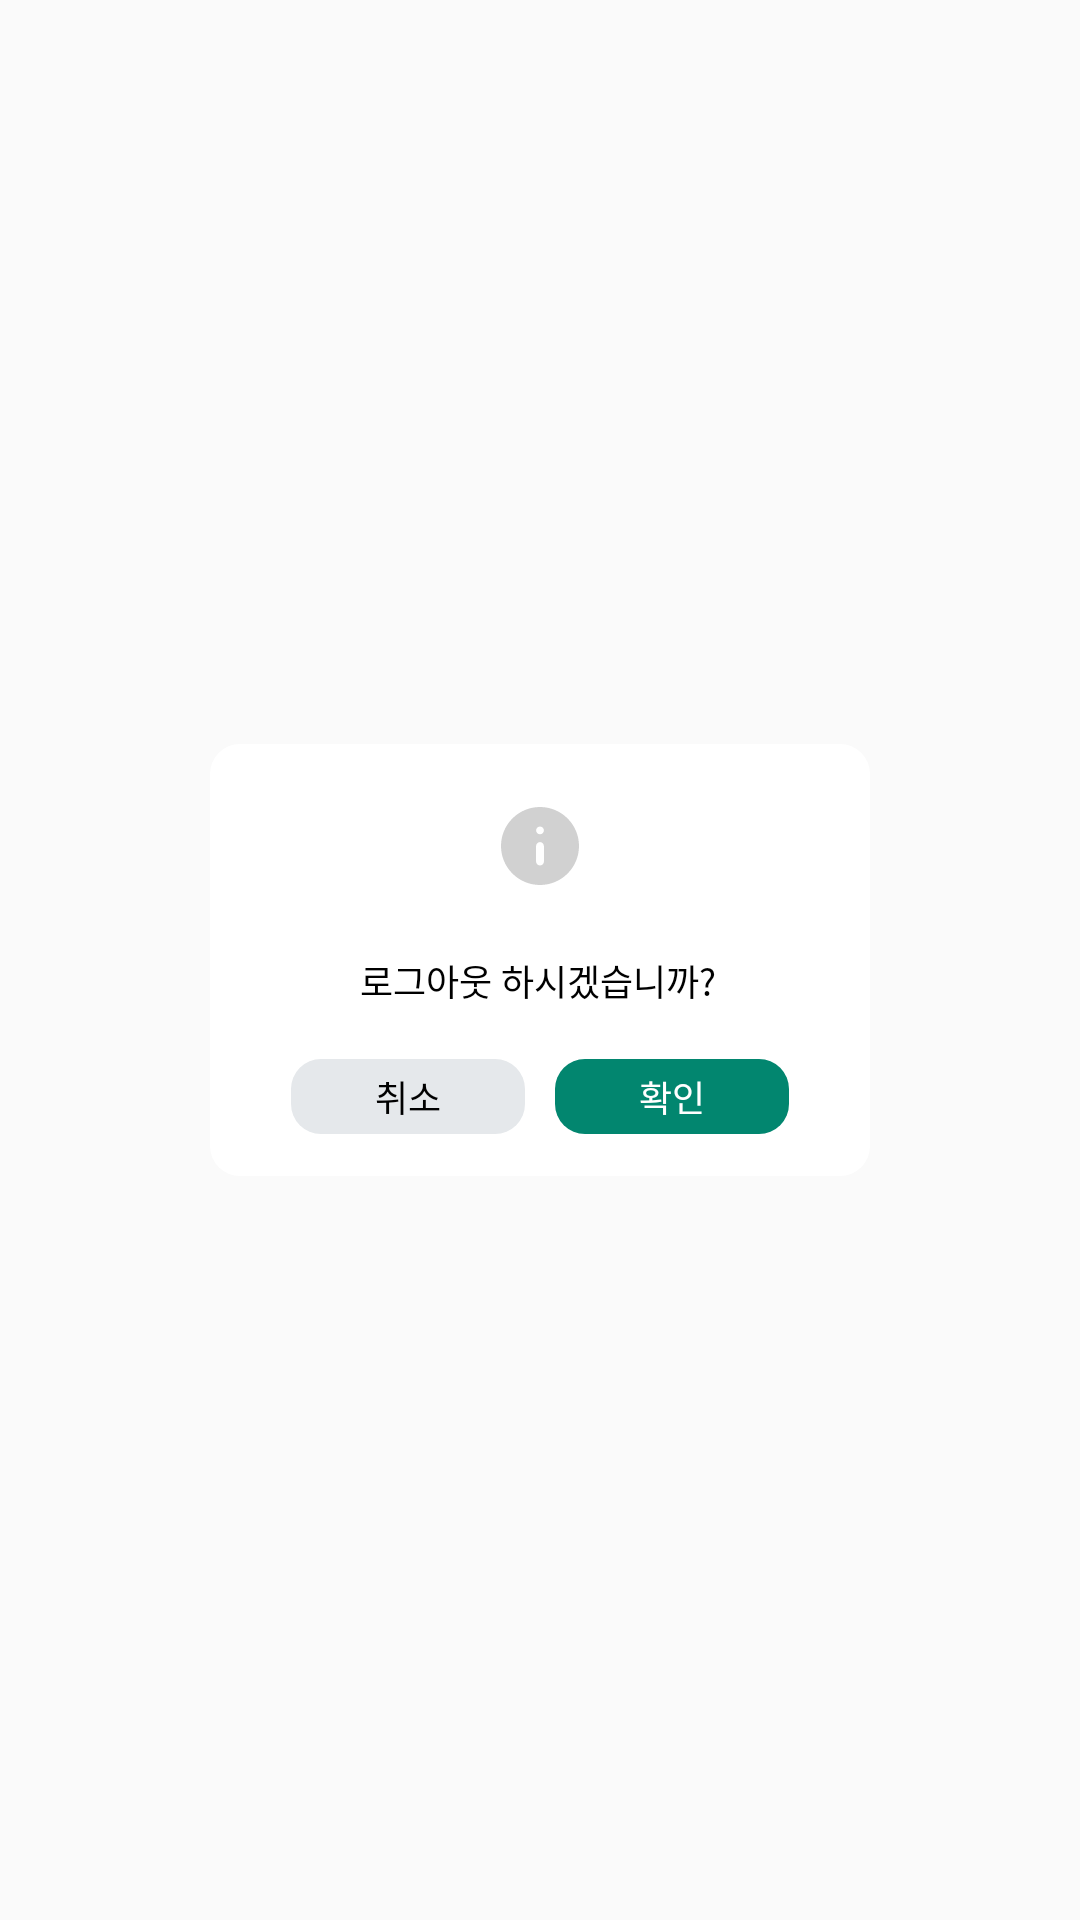

Reconstruct the res/layout file that produces this screen, plus the resources it refers to.
<!-- AndroidManifest.xml: application theme Theme.Wash -->
<!-- res/layout/fragment_logout_popup.xml -->
<?xml version="1.0" encoding="utf-8"?>
<androidx.constraintlayout.widget.ConstraintLayout xmlns:android="http://schemas.android.com/apk/res/android"
    android:layout_width="match_parent"
    android:layout_height="match_parent"
    xmlns:app="http://schemas.android.com/apk/res-auto">

    <View
        android:id="@+id/mypage_logout_background"
        android:layout_width="220dp"
        android:layout_height="144dp"
        android:background="@drawable/mypage_logout_background"
        app:layout_constraintEnd_toEndOf="parent"
        app:layout_constraintStart_toStartOf="parent"
        app:layout_constraintTop_toTopOf="parent"
        app:layout_constraintBottom_toBottomOf="parent"
        />

    <View
        android:layout_width="26dp"
        android:layout_height="26dp"
        android:background="@drawable/ic_caution"
        app:layout_constraintStart_toStartOf="@id/mypage_logout_background"
        app:layout_constraintTop_toTopOf="@id/mypage_logout_background"
        android:layout_marginTop="21dp"
        android:layout_marginStart="97dp"
        />

    <TextView
        android:layout_width="wrap_content"
        android:layout_height="wrap_content"
        android:text="로그아웃 하시겠습니까?"
        android:fontFamily="@font/mangoddobak_r"
        android:textSize="12dp"
        android:textColor="@color/black"
        app:layout_constraintTop_toTopOf="@id/mypage_logout_background"
        app:layout_constraintStart_toStartOf="@id/mypage_logout_background"
        android:layout_marginTop="70dp"
        android:layout_marginStart="50dp"
        />

    <View
        android:id="@+id/logout_cancel_view"
        android:layout_width="78dp"
        android:layout_height="25dp"
        android:background="@drawable/logout_cancel_background"
        app:layout_constraintTop_toTopOf="@id/mypage_logout_background"
        app:layout_constraintStart_toStartOf="@id/mypage_logout_background"
        android:layout_marginTop="105dp"
        android:layout_marginStart="27dp"
        />

    <TextView
        android:layout_width="wrap_content"
        android:layout_height="wrap_content"
        android:textSize="12sp"
        android:textColor="@color/black"
        android:fontFamily="@font/mangoddobak_r"
        android:text="취소"
        app:layout_constraintTop_toTopOf="@id/logout_cancel_view"
        app:layout_constraintBottom_toBottomOf="@id/logout_cancel_view"
        app:layout_constraintStart_toStartOf="@id/logout_cancel_view"
        app:layout_constraintEnd_toEndOf="@id/logout_cancel_view"
        />

    <View
        android:id="@+id/logout_view"
        android:layout_width="78dp"
        android:layout_height="25dp"
        android:background="@drawable/logout_background"
        app:layout_constraintBottom_toBottomOf="@id/mypage_logout_background"
        app:layout_constraintEnd_toEndOf="@id/mypage_logout_background"
        android:layout_marginBottom="14dp"
        android:layout_marginEnd="27dp"
        />

    <TextView
        android:layout_width="wrap_content"
        android:layout_height="wrap_content"
        android:textSize="12sp"
        android:textColor="@color/white"
        android:fontFamily="@font/mangoddobak_r"
        android:text="확인"
        app:layout_constraintTop_toTopOf="@id/logout_view"
        app:layout_constraintBottom_toBottomOf="@id/logout_view"
        app:layout_constraintStart_toStartOf="@id/logout_view"
        app:layout_constraintEnd_toEndOf="@id/logout_view"
        />

</androidx.constraintlayout.widget.ConstraintLayout>
<!-- resources referenced by this layout -->
<resources>
  <color name="black">#FF000000</color>
  <color name="white">#FFFFFFFF</color>
  <!-- drawable ic_caution (drawable) -->
  <vector xmlns:android="http://schemas.android.com/apk/res/android"
      android:width="26dp"
      android:height="26dp"
      android:viewportWidth="26"
      android:viewportHeight="26">
    <path
        android:pathData="M13,0C5.824,0 0,5.824 0,13C0,20.176 5.824,26 13,26C20.176,26 26,20.176 26,13C26,5.824 20.176,0 13,0ZM14.3,18.2C14.3,18.918 13.718,19.5 13,19.5C12.282,19.5 11.7,18.918 11.7,18.2V13C11.7,12.282 12.282,11.7 13,11.7C13.718,11.7 14.3,12.282 14.3,13V18.2ZM14.3,7.8C14.3,8.518 13.718,9.1 13,9.1C12.282,9.1 11.7,8.518 11.7,7.8C11.7,7.082 12.282,6.5 13,6.5C13.718,6.5 14.3,7.082 14.3,7.8Z"
        android:fillColor="#D1D1D1"/>
  </vector>
  <!-- drawable logout_background (drawable) -->
  <vector xmlns:android="http://schemas.android.com/apk/res/android"
      android:width="78dp"
      android:height="25dp"
      android:viewportWidth="78"
      android:viewportHeight="25">
    <path
        android:pathData="M10,0L68,0A10,10 0,0 1,78 10L78,15A10,10 0,0 1,68 25L10,25A10,10 0,0 1,0 15L0,10A10,10 0,0 1,10 0z"
        android:fillColor="#02866F"/>
  </vector>
  <!-- drawable logout_cancel_background (drawable) -->
  <vector xmlns:android="http://schemas.android.com/apk/res/android"
      android:width="78dp"
      android:height="25dp"
      android:viewportWidth="78"
      android:viewportHeight="25">
    <path
        android:pathData="M10,0L68,0A10,10 0,0 1,78 10L78,15A10,10 0,0 1,68 25L10,25A10,10 0,0 1,0 15L0,10A10,10 0,0 1,10 0z"
        android:fillColor="#E5E8EB"/>
  </vector>
  <!-- drawable mypage_logout_background (drawable) -->
  <vector xmlns:android="http://schemas.android.com/apk/res/android"
      android:width="220dp"
      android:height="144dp"
      android:viewportWidth="220"
      android:viewportHeight="144">
    <path
        android:pathData="M10,0L210,0A10,10 0,0 1,220 10L220,134A10,10 0,0 1,210 144L10,144A10,10 0,0 1,0 134L0,10A10,10 0,0 1,10 0z"
        android:fillColor="#ffffff"/>
  </vector>
  <style name="Theme.Wash" parent="Theme.AppCompat.Light.NoActionBar">
          
          <item name="colorOnPrimary">@color/white</item>
          
          <item name="colorOnSecondary">@color/black</item>
          
          <item name="android:statusBarColor">?attr/colorPrimaryVariant</item>
          
      </style>
</resources>
